Image classification data set "split" (Shehrbaano-Ali/Plant-Disease-Detector on GitHub). Class labels (35): apple apple scab, apple black rot, apple cedar apple rust, apple healthy, blueberry healthy, cherry powdery mildew, cherry healthy, corn cercospora leaf spot gray leaf spot, corn common rust, corn northern leaf blight, corn healthy, grape black rot, grape esca black measles, grape leaf blight (isariopsis leaf spot), grape healthy, orange huanglongbing citrus greening, peach bacterial spot, peach healthy, bell pepper bacterial spot, bell pepper healthy, raspberry healthy, soybean healthy, squash powdery mildew, strawberry leaf scorch, strawberry healthy, tomato bacterial spot, tomato early blight, tomato late blight, tomato leaf mold, tomato septoria leaf spot, tomato spider mites two spotted spider mite, tomato target spot, tomato yellow leaf curl virus, tomato mosaic virus, tomato healthy.

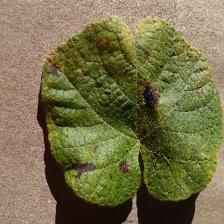
Label: grape leaf blight (isariopsis leaf spot)

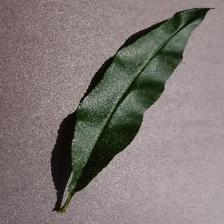
Label: peach healthy

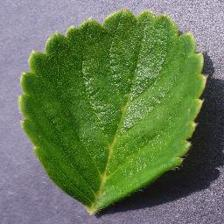
Label: strawberry healthy

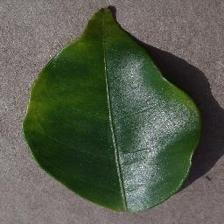
Label: orange huanglongbing citrus greening

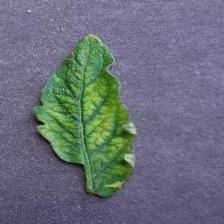
Label: tomato mosaic virus

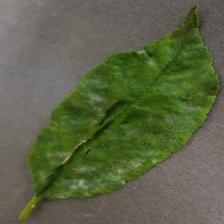
Label: cherry powdery mildew
